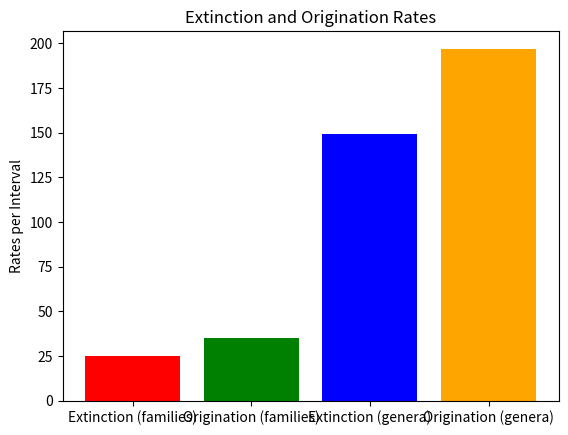

Reproduce this figure in Python.
import pandas as pd
import matplotlib.pyplot as plt

# Data for extinction and origination rates
rates_data = {
    'Type': ['Extinction (families)', 'Origination (families)', 'Extinction (genera)', 'Origination (genera)'],
    'Rate': [25.1, 34.8, 149, 197]
}

# Create DataFrame
rates_df = pd.DataFrame(rates_data)

# Plotting
plt.bar(rates_df['Type'], rates_df['Rate'], color=['red', 'green', 'blue', 'orange'])
plt.title('Extinction and Origination Rates')
plt.ylabel('Rates per Interval')
plt.show()

# Further analysis can be added here.